Run: headless pygame with SDL's dummy video driver; simulated clock (each Clock.tick advances the game by its frame time, no real sleeping); random seed 0; keys injected as events and as key.get_pressed() state; no mouse input.
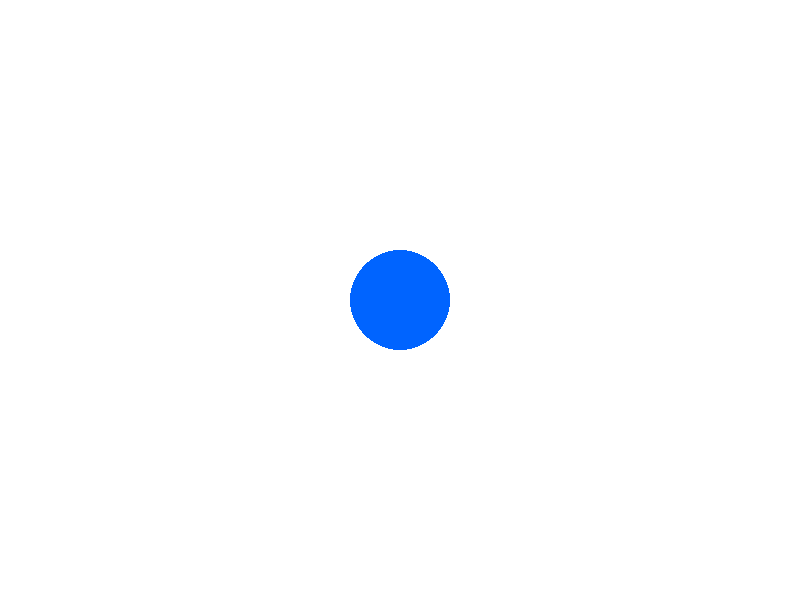
Frame 1 of 4 · flips 1–60 · no input
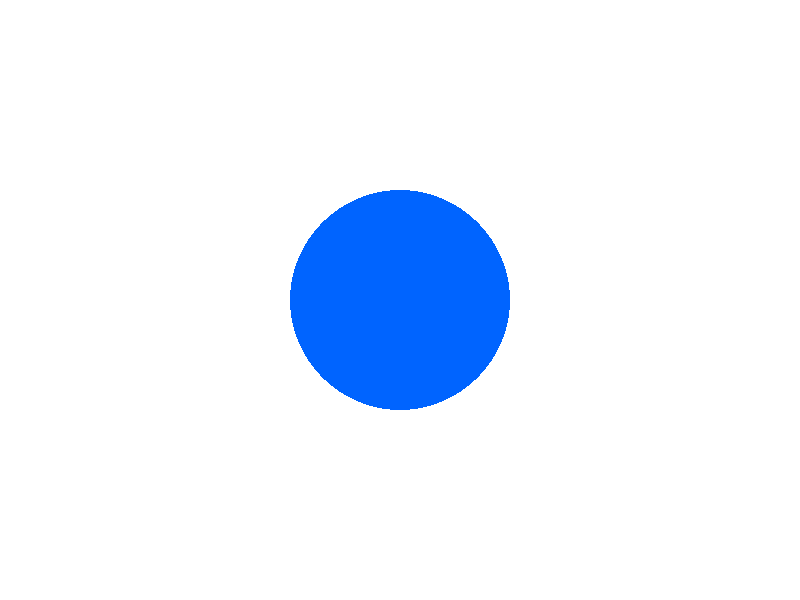
Frame 2 of 4 · flips 61–180 · tapped SPACE, RETURN · held RIGHT (→), D
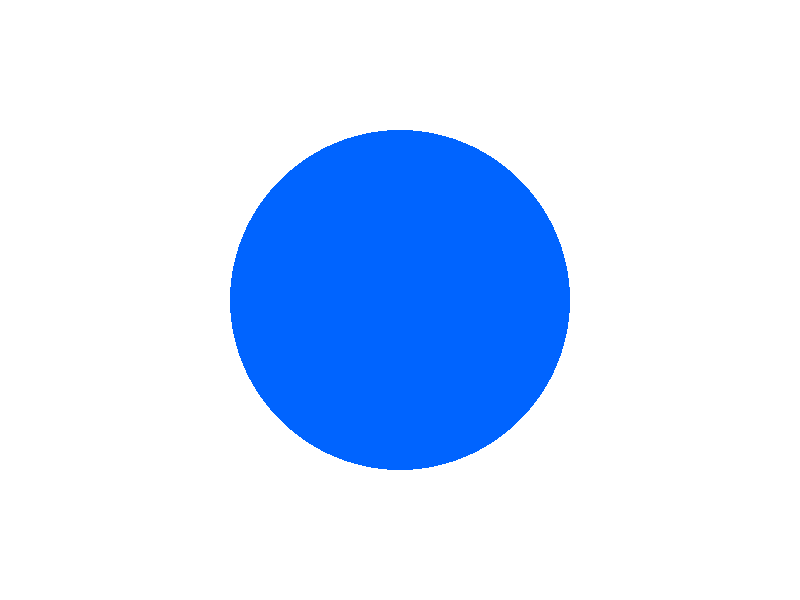
Frame 3 of 4 · flips 181–300 · held DOWN (↓), S
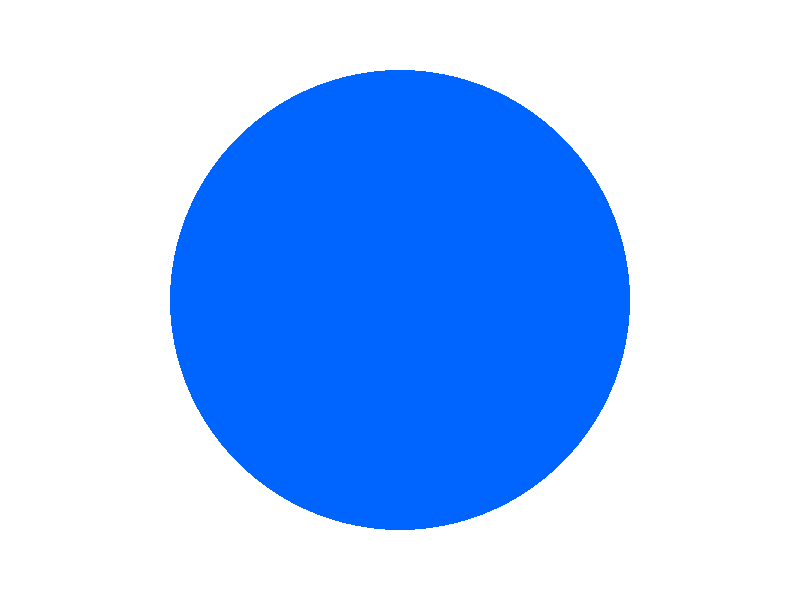
Frame 4 of 4 · flips 301–420 · held LEFT (←), A, UP (↑), W

The pygame program that drew these frames:

import pygame
import sys

# Inicializar Pygame
pygame.init()

# Configuración de ventana
ANCHO, ALTO = 800, 600
ventana = pygame.display.set_mode((ANCHO, ALTO))
pygame.display.set_caption("Pulsacion")

# Colores
BLANCO = (255, 255, 255)
AZUL = (0, 100, 255)

# Parámetros del círculo
x_circulo = ANCHO // 2
y_circulo = ALTO // 2
radio = 20
creciendo = True  # Indica si el círculo está creciendo

# Velocidad de cambio del radio
velocidad = 0.5

# Bucle principal
reloj = pygame.time.Clock()

while True:
    for evento in pygame.event.get():
        if evento.type == pygame.QUIT:
            pygame.quit()
            sys.exit()

    # Actualizar radio del círculo
    if creciendo:
        radio += velocidad
        if radio >= 300:
            creciendo = False
    else:
        radio -= velocidad
        if radio <= 50:
            creciendo = True

    # Dibujar
    ventana.fill(BLANCO)
    pygame.draw.circle(ventana, AZUL, (x_circulo, y_circulo), int(radio))
    pygame.display.flip()

    # Controlar la velocidad de actualización
    reloj.tick(60)
